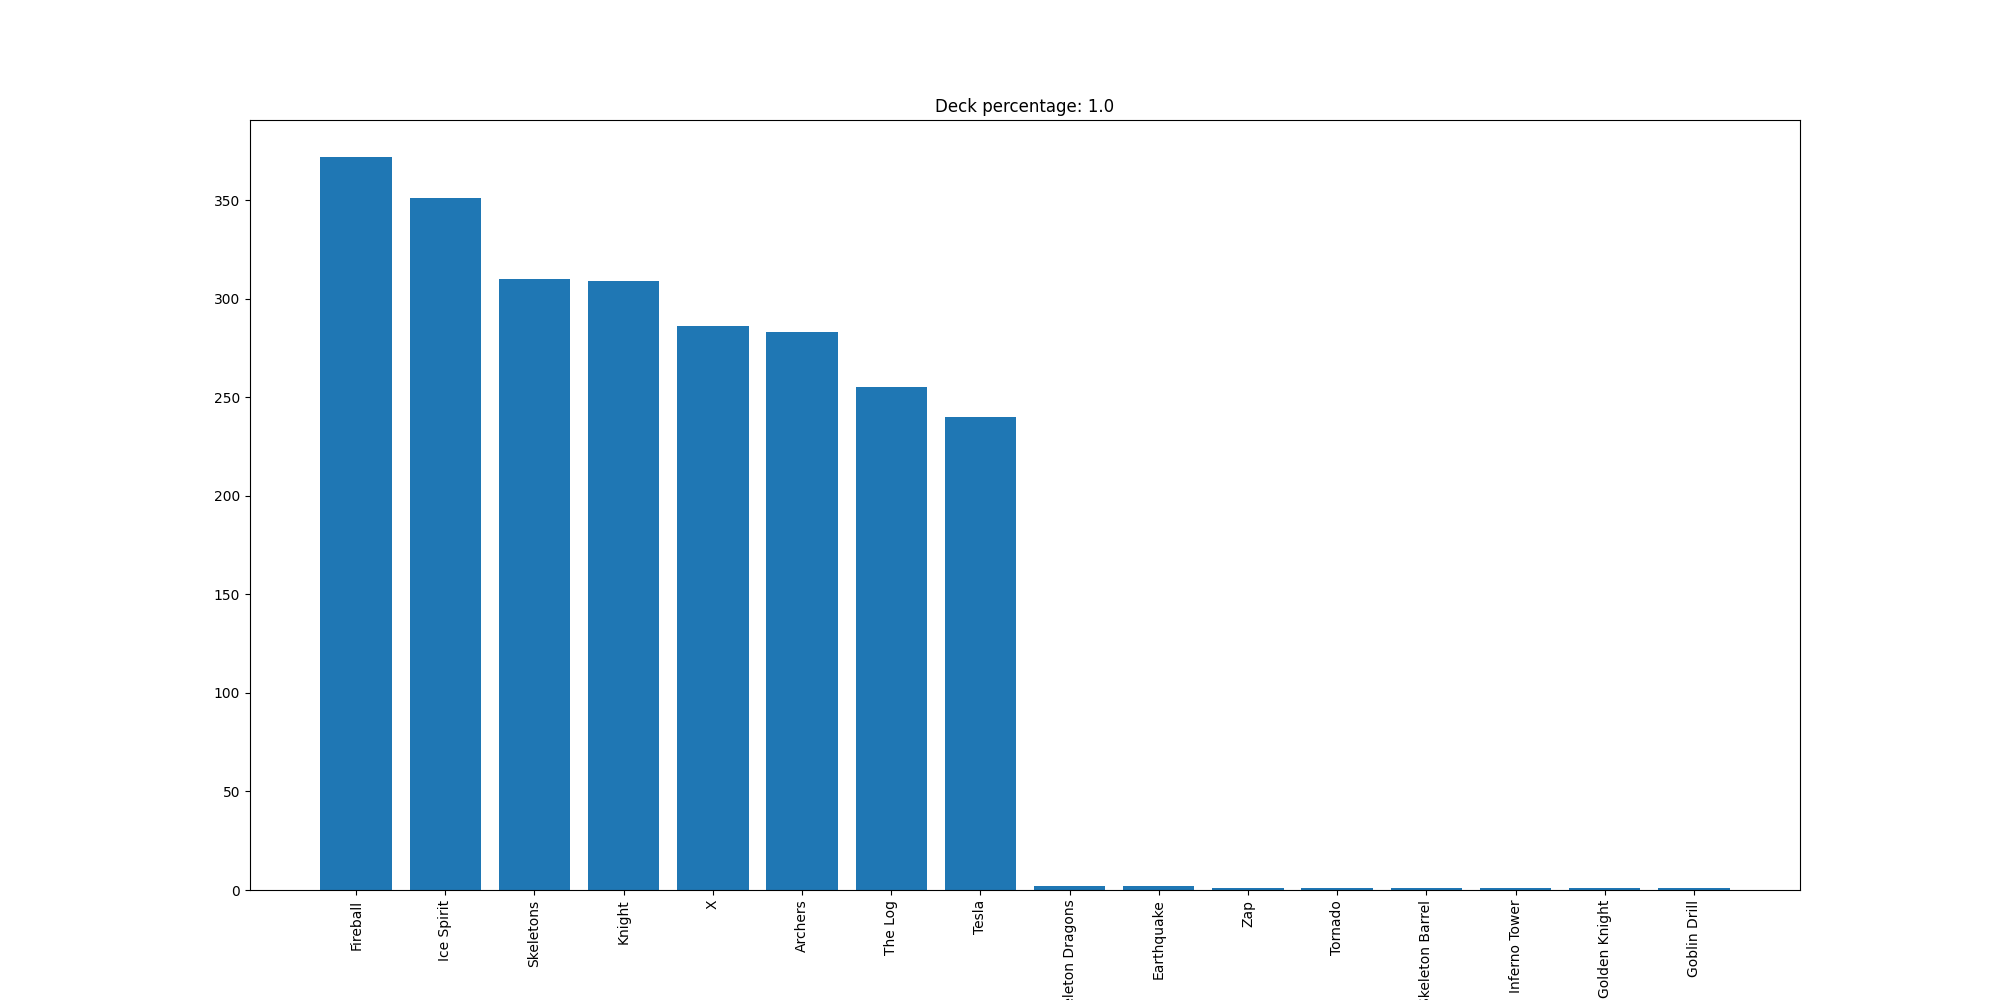

Values plotted in this chart, from the file beside it:
Fireball, 372
Ice Spirit, 351
Skeletons, 310
Knight, 309
X, 286
Archers, 283
The Log, 255
Tesla, 240
Skeleton Dragons, 2
Earthquake, 2
Zap, 1
Tornado, 1
Skeleton Barrel, 1
Inferno Tower, 1
Golden Knight, 1
Goblin Drill, 1
